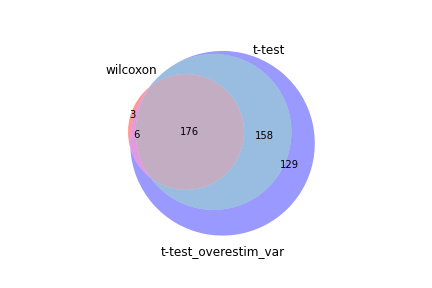

Data behind this chart, as committed beside it:
wilcoxon, t-test, t-test_overestim_var
Rps7, Rps7, Rps27
Rps24, Rps24, Rps7
Fau, Tpt1, Rps24
Tpt1, Rps27, Fau
Rps27, Fau, Tpt1
Rpl19, Rps27rt, Rpl18a
Rps9, Rps9, Rpl17
Rps27rt, Rpl17, Rps15a
Rpl21, Rpl18a, Rps27rt
Rpl18a, Rps6, Rps9
Rpl17, Rpl39, Rpl21
Rps6, Rps15a, Rpl23a
Rps13, Btg1, Rps16
Rps3, Rpl21, Rps6
Btg1, Rpl23a, Rpl19
Rpl23a, Rpl19, Rpl39
Rpl39, Rps13, Rps23
Rps16, Rps3, Rps13
Rpl26, Rps16, Rps3
Eef1a1, Rpl26, Btg1
Rps23, Rps23, Rpl26
Rps15a, Eef1a1, Rpl23
Rplp1, Rpl38, Rps29
Rpl38, Rplp2, Rps14
Rpl12, Rps19, Rps28
Rpl36, Rpl23, Rplp2
Rpl23, Rps14, Rps19
Rpl30, Rpl30, Rpl38
Rplp2, Rps21, Rpl13
H2-K1, Rps28, Rplp1
Rps21, Rpl13, Rps21
Rps5, Rps5, Eef1a1
Rps28, Rps29, Rpl30
Rps19, Rps15, Rpl12
Rpl27a, Ccr7, Rpl37a
Rps15, H2-K1, Rps15
Rpl13, Rps4x, Rps5
Rps14, Rpl12, Rps4x
Rps10, Rplp1, Rpl36
Rpl5, Rpl37a, Rpl34
Rps4x, Rpl5, Rpl27a
Rpl11, Rpl36, Rpl5
Rps18, Rpl27a, H2-K1
Rpl18, Rpl34, Rpl9
Rps27a, Rps10, Malat1
Rps29, Rpl32, Rpl35a
Rpl32, Rpl9, Rpl32
B2m, Npc2, Rps10
Rpl34, Rpl11, Rpl18
Npc2, Rpl18, Rps18
Rpl37a, Rpl35a, Rps27a
Rpl9, Rpl8, Rpl11
Malat1, Rpl4, Rps20
Rpl3, Lef1, Ccr7
Rpl4, Rps27a, Rpl35
Rpl8, Rpl3, Rpl36a
Rpl35a, Malat1, Rpl8
Uba52, Rps18, Rpl4
Rpl37, Rpl36a, Rpl3
Rps20, Uba52, Rpl37
... 409 more rows
